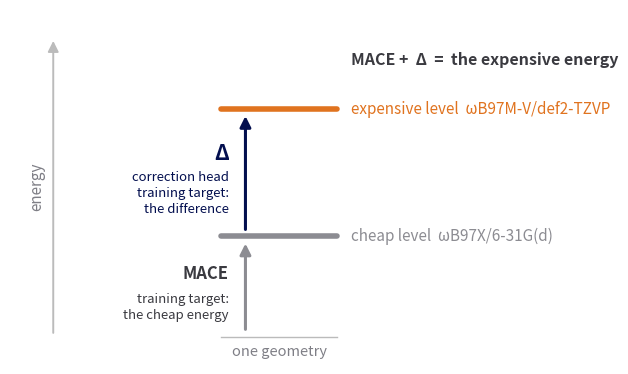

Write the Python code that produced this figure. (Note: this script raises an exception after producing the figure.)
"""One geometry, two energies: what MACE is trained on and what the
correction head is trained on. An energy-level sketch.

Run from the repo root:  python docs/defence/draw_delta_targets_1d.py
Output: docs/defence/pics/pic_delta_targets_1d.png
"""
import matplotlib
matplotlib.use("Agg")
import matplotlib.pyplot as plt
from matplotlib.patches import FancyArrowPatch

OUT = "docs/defence/pics/"
NEW, MID, DARK, NAVY, GREY = "#e0731f", "#7f7f86", "#3a3a40", "#030f4f", "#8c8c92"
fig, ax = plt.subplots(figsize=(6.2, 4.6))
ax.set_xlim(0, 10); ax.set_ylim(0, 10); ax.axis("off")
x0, x1 = 4.4, 6.8
y_cheap, y_exp = 3.6, 7.2
# energy axis
ax.add_patch(FancyArrowPatch((0.9, 0.8), (0.9, 9.2), arrowstyle="-|>", mutation_scale=16, lw=1.4, color="#bbbbbb"))
ax.text(0.55, 5.0, "energy", rotation=90, ha="center", va="center", fontsize=11, color=MID)
# the two levels at one geometry
ax.plot([x0, x1], [y_cheap, y_cheap], color=GREY, lw=4, solid_capstyle="round")
ax.plot([x0, x1], [y_exp, y_exp], color=NEW, lw=4, solid_capstyle="round")
ax.text(x1 + 0.3, y_cheap, "cheap level  " + chr(969) + "B97X/6-31G(d)", va="center", fontsize=11, color=GREY)
ax.text(x1 + 0.3, y_exp, "expensive level  " + chr(969) + "B97M-V/def2-TZVP", va="center", fontsize=11, color=NEW)
# MACE target: from the bottom up to the cheap level
ax.add_patch(FancyArrowPatch((x0 + 0.5, 0.9), (x0 + 0.5, y_cheap - 0.12), arrowstyle="-|>", mutation_scale=16, lw=2.2, color=GREY))
ax.text(x0 + 0.5 - 0.35, 0.5 * (0.9 + y_cheap) + 0.3, "MACE", ha="right", va="center", fontsize=12, color=DARK, fontweight="bold")
ax.text(x0 + 0.5 - 0.35, 0.5 * (0.9 + y_cheap) - 0.25, "training target:" + chr(10) + "the cheap energy", ha="right", va="top", fontsize=9.5, color=DARK, linespacing=1.3)
# head target: the difference
ax.add_patch(FancyArrowPatch((x0 + 0.5, y_cheap + 0.12), (x0 + 0.5, y_exp - 0.12), arrowstyle="-|>", mutation_scale=16, lw=2.2, color=NAVY))
ax.text(x0 + 0.5 - 0.35, 0.5 * (y_cheap + y_exp) + 0.55, chr(916), ha="right", va="center", fontsize=15, color=NAVY, fontweight="bold")
ax.text(x0 + 0.5 - 0.35, 0.5 * (y_cheap + y_exp) + 0.05, "correction head" + chr(10) + "training target:" + chr(10) + "the difference", ha="right", va="top", fontsize=9.5, color=NAVY, linespacing=1.3)
# geometry marker
ax.text(0.5 * (x0 + x1), 0.35, "one geometry", ha="center", va="center", fontsize=10.5, color=MID, style="italic")
ax.plot([x0, x1], [0.75, 0.75], color="#bbbbbb", lw=1)
# the sum
ax.text(x1 + 0.3, y_exp + 1.4, "MACE +  " + chr(916) + "  =  the expensive energy", va="center", fontsize=11.5, color=DARK, fontweight="bold")
fig.savefig(OUT + "pic_delta_targets_1d.png", dpi=220, bbox_inches="tight", transparent=True)
plt.close(fig)
print("written", OUT + "pic_delta_targets_1d.png")
